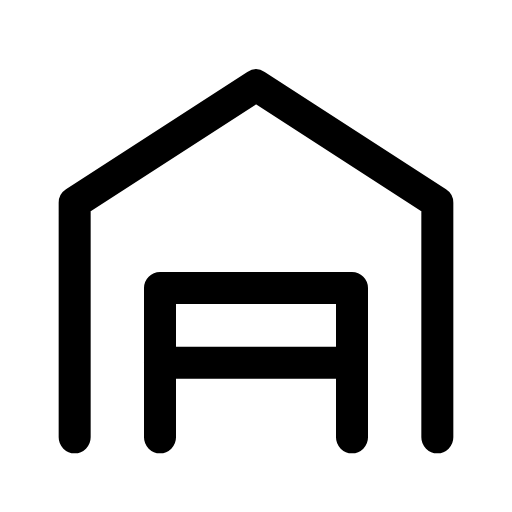
t = 0.00 s
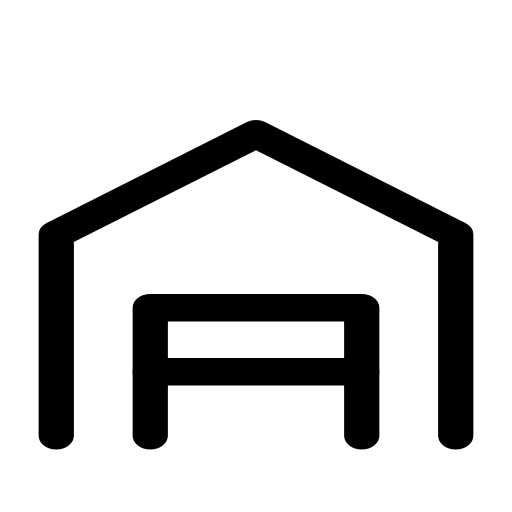
t = 0.14 s
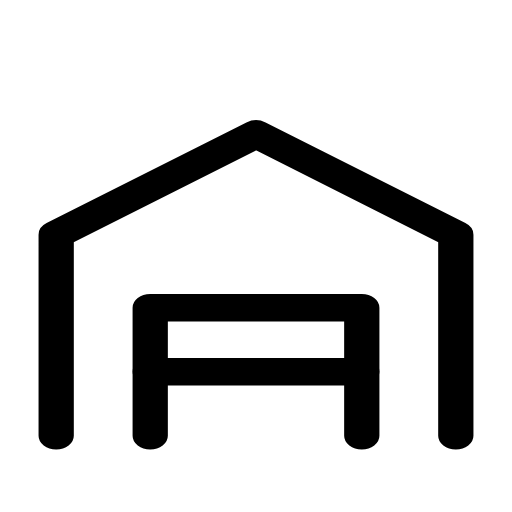
t = 0.21 s
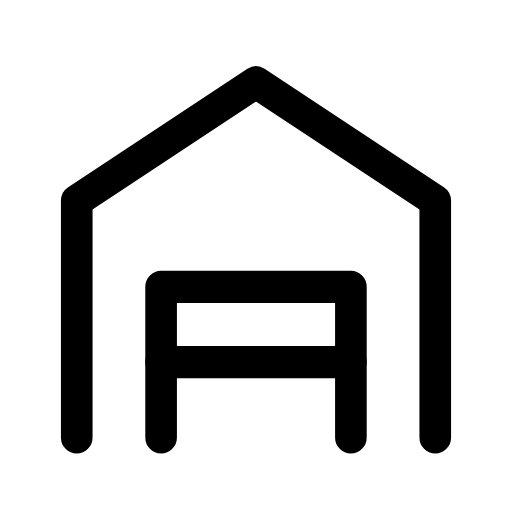
t = 0.33 s
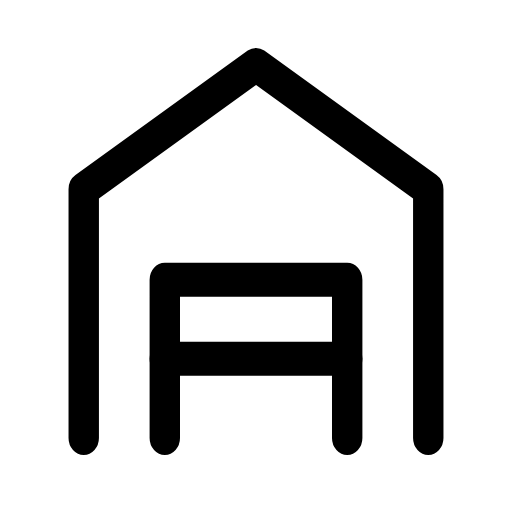
t = 0.49 s
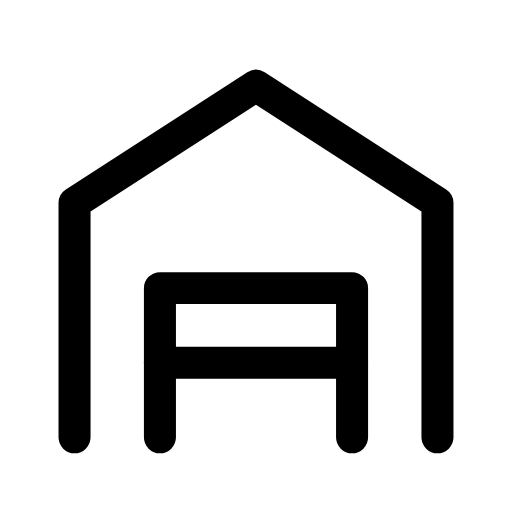
t = 0.60 s

The animated SVG that drew these frames (rendered in a browser with its animation timeline set to each time). Animation: 1 CSS @keyframes rule; one cycle of 0.70 s, repeats indefinitely.

<svg xmlns="http://www.w3.org/2000/svg" viewBox="0 0 24 24" width="24" height="24" class="rd-a-warehouse" data-rd-animate="hover"><style>.rd-a-warehouse{overflow:visible}.rd-a-warehouse *{transform-box:view-box}.rd-a-warehouse .a{transform-origin:12px 20px}@media (prefers-reduced-motion:no-preference){.rd-a-warehouse[data-rd-animate="hover"]:hover .a,:hover>.rd-a-warehouse[data-rd-animate="parent"] .a,.rd-a-warehouse[data-rd-animate="play"] .a,.rd-a-warehouse[data-rd-animate="loop"] .a{animation:rd-warehouse-m calc(0.7s*var(--rd-speed,1)) cubic-bezier(.34,1.3,.5,1)}.rd-a-warehouse[data-rd-animate="loop"] *{animation-iteration-count:infinite!important}@keyframes rd-warehouse-m{0%,100%{scale:1 1}40%{scale:1.1 .86}70%{scale:.95 1.06}}}</style><g fill="none" stroke="currentColor" stroke-linecap="round" stroke-linejoin="round" stroke-width="1.5"><g class="a"><path d="M3.5 20.5V9.5L12 4l8.5 5.5v11"/><path d="M7.5 20.5v-7h9v7"/><path d="M7.5 17h9"/></g></g></svg>
